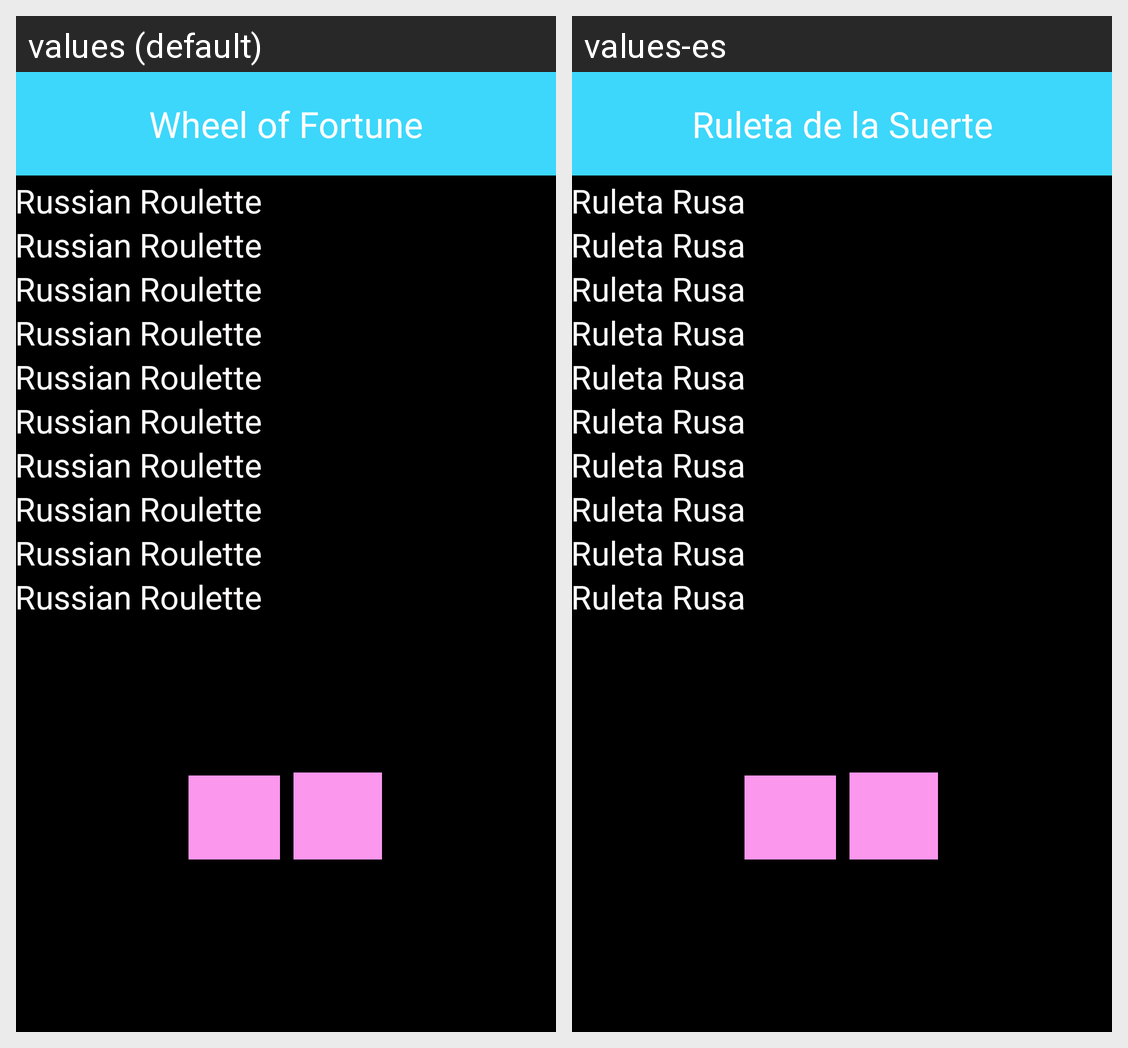

The Android screen above is rendered under two locales of the same app. Produce the string resources it draws, with the default and per-locale values.
Android screen res/layout/activity_main_lobby_ruleta_suerte.xml rendered under 2 locales, left to right: values (default), values-es. Device: Nexus 5 (rendered at 1080×1920; each locale shown at half size, 540×960, under a caption strip naming it); theme Theme.ProyectoDAM.
Strings drawn on this screen, with the default value and each locale's value (text and hints the layout hard-codes, and strings that could not be matched under every locale, appear in the picture but are not listed):

ruleta_suerte
  values: Wheel of Fortune
  values-es: Ruleta de la Suerte

ruleta_rusa
  values: Russian Roulette
  values-es: Ruleta Rusa
